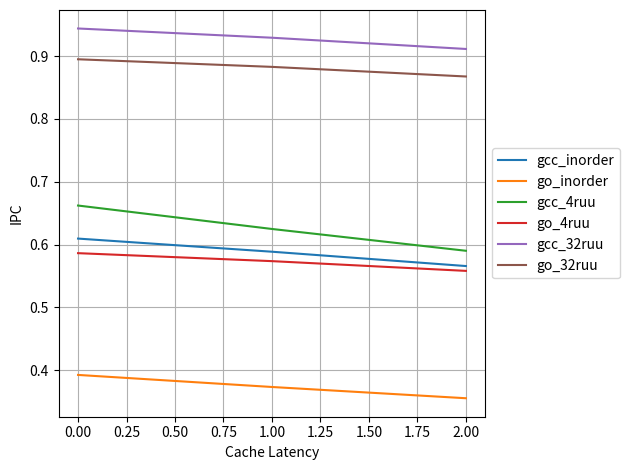

Reproduce this figure in Python.
import numpy as np

import matplotlib.pyplot as pyplot

gcc_inorder = [0.6096,0.5887,0.5659]
go_inorder = [0.3926,0.3734,0.3555]

gcc_4ruu = [0.6622,0.6249,0.5902]
go_4ruu = [0.5864,0.5737,0.5582]

gcc_32ruu = [0.9440,0.9293,0.9114]
go_32ruu = [0.8950,0.8829,0.8676]


# plot all on same graph

# x axis is cache latency
# y axis is IPC
pyplot.plot(gcc_inorder, label='gcc_inorder')
pyplot.plot(go_inorder, label='go_inorder')
pyplot.plot(gcc_4ruu, label='gcc_4ruu')
pyplot.plot(go_4ruu, label='go_4ruu')
pyplot.plot(gcc_32ruu, label='gcc_32ruu')
pyplot.plot(go_32ruu, label='go_32ruu')

pyplot.xlabel('Cache Latency')
pyplot.ylabel('IPC')

pyplot.legend(loc='center left', bbox_to_anchor=(1, 0.5))
pyplot.grid(True)
pyplot.tight_layout()
pyplot.show()
